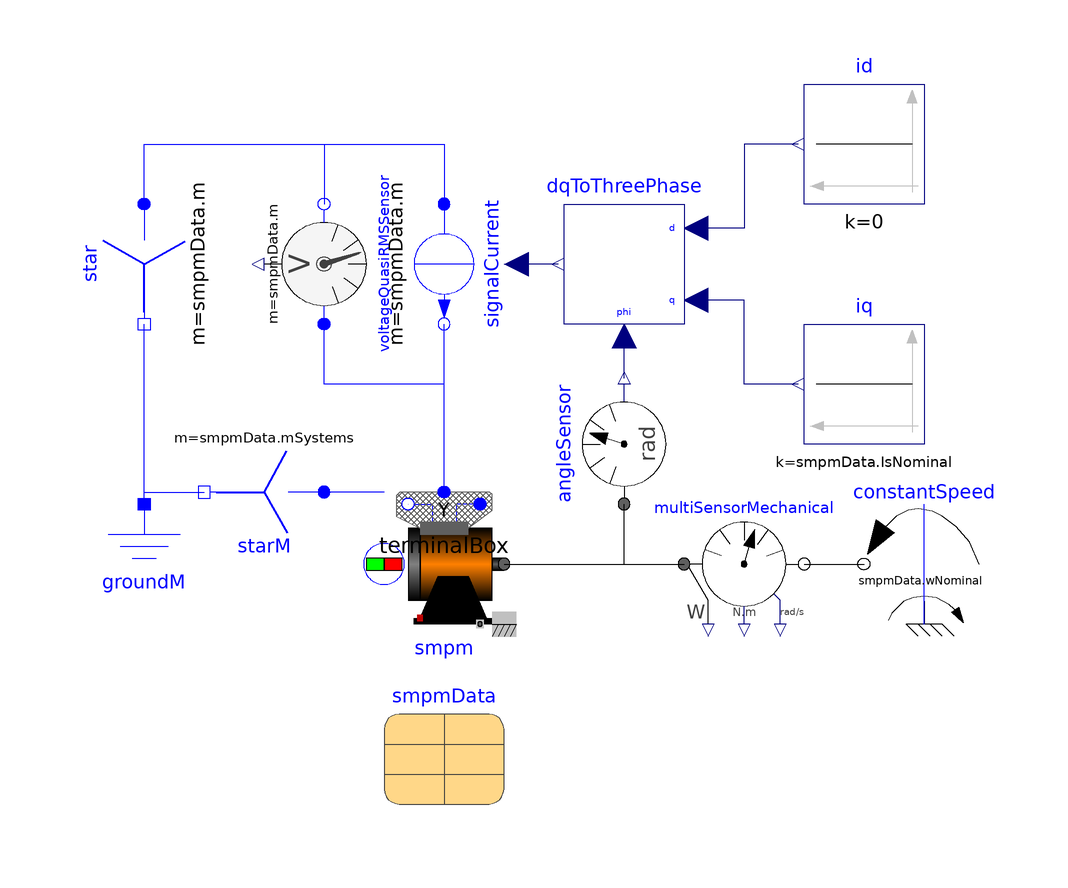

The Modelica model whose source follows is shown above as a component diagram (icons at their Placement, wires along their Line points).

model NominalOperation "PermanentMagnetSynchronousMachine fed by current source"
  extends Modelica.Icons.Example;
  Modelica.Magnetic.FundamentalWave.BasicMachines.SynchronousMachines.SM_PermanentMagnet
    smpm(
    m=smpmData.m,
    p=smpmData.p,
    fsNominal=smpmData.fsNominal,
    TsOperational=smpmData.TsNominal,
    TrOperational=smpmData.TrNominal,
    Rs=smpmData.Rs,
    TsRef=smpmData.TsRef,
    alpha20s=smpmData.alpha20s,
    Lszero=smpmData.Lszero,
    Lssigma=smpmData.Lssigma,
    Jr=smpmData.Jr,
    Js=smpmData.Js,
    frictionParameters=smpmData.frictionParameters,
    phiMechanical(fixed=true),
    statorCoreParameters=smpmData.statorCoreParameters,
    strayLoadParameters=smpmData.strayLoadParameters,
    VsOpenCircuit=smpmData.VsOpenCircuit,
    Lmd=smpmData.Lmd,
    Lmq=smpmData.Lmq,
    useDamperCage=smpmData.useDamperCage,
    Lrsigmad=smpmData.Lrsigmad,
    Lrsigmaq=smpmData.Lrsigmaq,
    Rrd=smpmData.Rrd,
    Rrq=smpmData.Rrq,
    TrRef=smpmData.TrRef,
    alpha20r=smpmData.alpha20r,
    permanentMagnetLossParameters=smpmData.permanentMagnetLossParameters)
    annotation (Placement(transformation(extent={{-20,-30},{0,-10}})));
  Modelica.Electrical.Polyphase.Sources.SignalCurrent signalCurrent(final m=
        smpmData.m)
                 annotation (Placement(transformation(
        origin={-10,30},
        extent={{-10,-10},{10,10}},
        rotation=270)));
  Modelica.Electrical.Polyphase.Basic.Star star(final m=smpmData.m)
                                                           annotation (
      Placement(transformation(extent={{10,-10},{-10,10}},
        rotation=90,
        origin={-60,30})));
  Modelica.Electrical.Machines.Utilities.DQToThreePhase dqToThreePhase(m=
        smpmData.m, p=smpmData.p)
    annotation (Placement(transformation(extent={{30,20},{10,40}})));
  Modelica.Blocks.Sources.Constant iq(k=smpmData.IsNominal)
    annotation (Placement(transformation(extent={{70,0},{50,20}})));
  Modelica.Blocks.Sources.Constant id(k=0)
    annotation (Placement(transformation(extent={{70,40},{50,60}})));
  Modelica.Electrical.Polyphase.Sensors.VoltageQuasiRMSSensor voltageQuasiRMSSensor(m=
        smpmData.m)
    annotation (Placement(transformation(
        extent={{10,-10},{-10,10}},
        rotation=270,
        origin={-30,30})));
  Modelica.Electrical.Analog.Basic.Ground groundM annotation (Placement(
        transformation(
        origin={-60,-20},
        extent={{-10,-10},{10,10}},
        rotation=0)));
  Modelica.Electrical.Machines.Utilities.MultiTerminalBox
                                                     terminalBox(m=smpmData.m,
      terminalConnection="Y")
    annotation (Placement(transformation(extent={{-20,-14},{0,6}})));
  Modelica.Mechanics.Rotational.Sensors.AngleSensor angleSensor annotation (
      Placement(transformation(
        extent={{-10,-10},{10,10}},
        rotation=90,
        origin={20,0})));
  Modelica.Mechanics.Rotational.Sensors.MultiSensor multiSensorMechanical
    annotation (Placement(transformation(
        extent={{10,10},{-10,-10}},
        rotation=180,
        origin={40,-20})));
  Modelica.Mechanics.Rotational.Sources.ConstantSpeed constantSpeed(w_fixed=
        smpmData.wNominal)
    annotation (Placement(transformation(extent={{80,-30},{60,-10}})));
  parameter ParameterRecords.Smpm1FT7102
                                      smpmData
    "Synchronous machine data"
    annotation (Placement(transformation(extent={{-20,-60},{0,-40}})));
  Modelica.Electrical.Polyphase.Basic.Star starM(m=smpmData.mSystems)
                                                                     annotation (
     Placement(transformation(
        extent={{-10,-10},{10,10}},
        rotation=180,
        origin={-40,-8})));
equation
  connect(terminalBox.plug_sn, smpm.plug_sn) annotation (Line(
      points={{-16,-10},{-16,-10}},
      color={0,0,255}));
  connect(terminalBox.plug_sp, smpm.plug_sp) annotation (Line(
      points={{-4,-10},{-4,-10}},
      color={0,0,255}));
  connect(id.y, dqToThreePhase.d) annotation (Line(points={{49,50},{40,50},{40,
          36},{32,36}},           color={0,0,127}));
  connect(iq.y, dqToThreePhase.q) annotation (Line(points={{49,10},{40,10},{40,
          24},{32,24}},           color={0,0,127}));
  connect(smpm.flange, multiSensorMechanical.flange_a)
    annotation (Line(points={{0,-20},{30,-20}}));
  connect(dqToThreePhase.y, signalCurrent.i)
    annotation (Line(points={{9,30},{2,30}},     color={0,0,127}));
  connect(smpm.flange, angleSensor.flange)
    annotation (Line(points={{0,-20},{20,-20},{20,-10}}, color={0,0,0}));
  connect(angleSensor.phi, dqToThreePhase.phi) annotation (Line(points={{20,11},
          {20,18}},                          color={0,0,127}));
  connect(multiSensorMechanical.flange_b, constantSpeed.flange)
    annotation (Line(points={{50,-20},{60,-20}}, color={0,0,0}));
  connect(groundM.p, star.pin_n)
    annotation (Line(points={{-60,-10},{-60,20}}, color={0,0,255}));
  connect(terminalBox.plugSupply, signalCurrent.plug_n)
    annotation (Line(points={{-10,-8},{-10,20}}, color={0,0,255}));
  connect(star.plug_p, signalCurrent.plug_p) annotation (Line(points={{-60,40},{
          -60,50},{-10,50},{-10,40}}, color={0,0,255}));
  connect(star.plug_p, voltageQuasiRMSSensor.plug_n) annotation (Line(points={{
          -60,40},{-60,50},{-30,50},{-30,40}}, color={0,0,255}));
  connect(terminalBox.plugSupply, voltageQuasiRMSSensor.plug_p) annotation (Line(
        points={{-10,-8},{-10,10},{-30,10},{-30,20}}, color={0,0,255}));
  connect(terminalBox.starpoint, starM.plug_p)
    annotation (Line(points={{-20,-8},{-30,-8}}, color={0,0,255}));
  connect(groundM.p, starM.pin_n)
    annotation (Line(points={{-60,-10},{-60,-8},{-50,-8}}, color={0,0,255}));
  annotation (experiment(StopTime=0.1, Interval=1E-4, Tolerance=1e-06), Documentation(
        info="<html>
<p>
A synchronous machine with permanent magnets is fed by nominal q-current at nominal speed, 
to verify nominal torque and nominal voltage.
</p>
</html>"));
end NominalOperation;